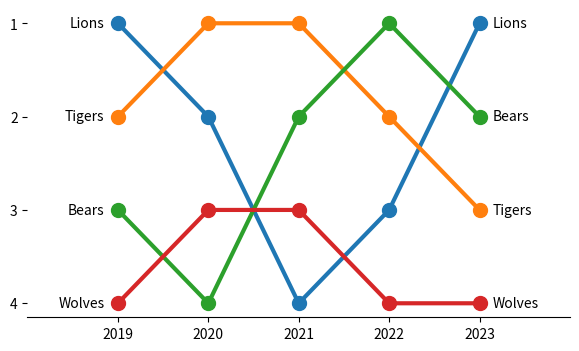

Here is the Python script that generated this plot:
# Bump chart of team rankings over seasons with inverted y and labels on both ends.
import matplotlib.pyplot as plt

seasons = [2019, 2020, 2021, 2022, 2023]
ranks = {"Lions": [1, 2, 4, 3, 1], "Tigers": [2, 1, 1, 2, 3], "Bears": [3, 4, 2, 1, 2], "Wolves": [4, 3, 3, 4, 4]}
fig, ax = plt.subplots(figsize=(7, 4))
for team, r in ranks.items():
    ax.plot(seasons, r, "o-", lw=3, ms=10)
    ax.text(seasons[0] - 0.15, r[0], team, ha="right", va="center")
    ax.text(seasons[-1] + 0.15, r[-1], team, ha="left", va="center")
ax.invert_yaxis()
ax.set_yticks([1, 2, 3, 4])
ax.set_xticks(seasons)
ax.set_xlim(seasons[0] - 1, seasons[-1] + 1)
ax.spines[["top", "right", "left"]].set_visible(False)
print(ax.get_ylim())
fig.savefig("bump.png")
